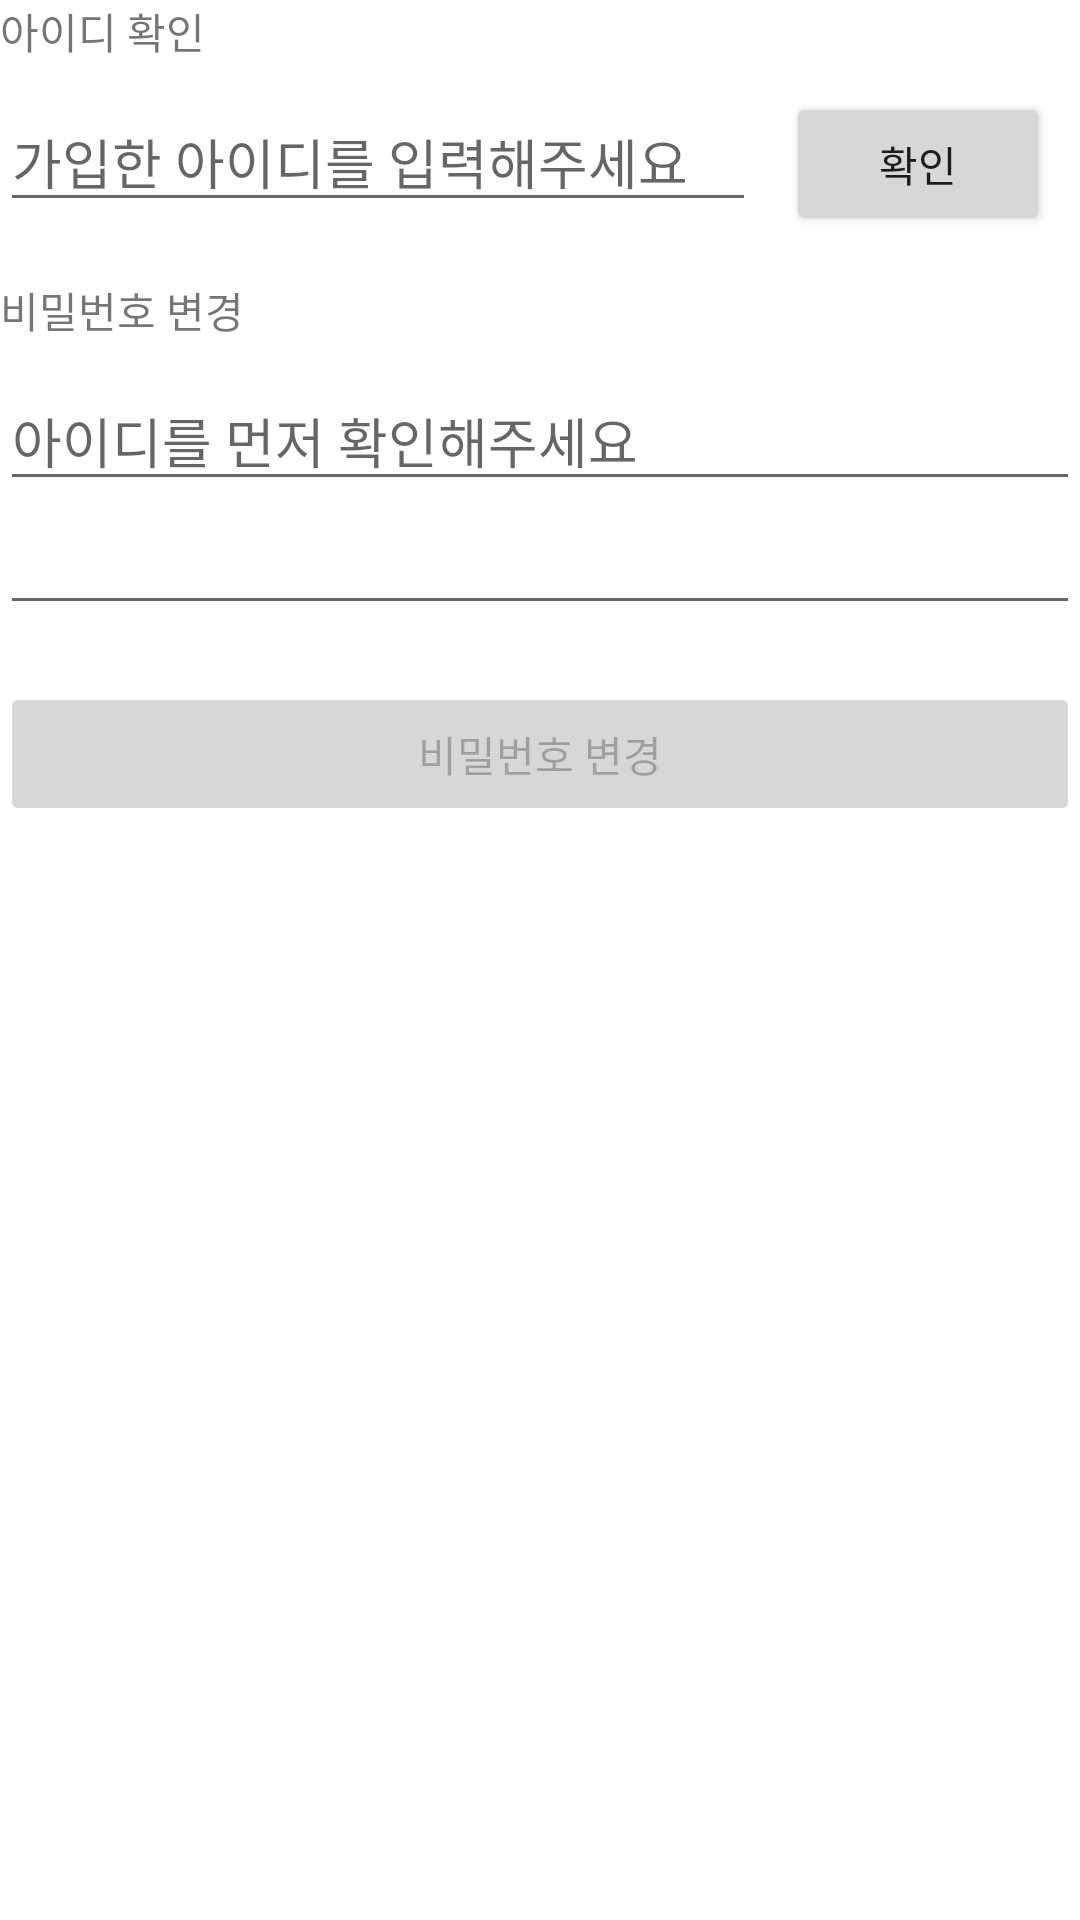

This screen was rendered from an Android layout file. Write that file and the resources it references.
<!-- AndroidManifest.xml: application theme Theme.TwinsAndroid -->
<!-- res/layout/fragment_find_password.xml -->
<?xml version="1.0" encoding="utf-8"?>
<layout xmlns:android="http://schemas.android.com/apk/res/android"
    xmlns:tools="http://schemas.android.com/tools"
    xmlns:app="http://schemas.android.com/apk/res-auto">

    <data>

    </data>

    <FrameLayout
        android:layout_width="match_parent"
        android:layout_height="match_parent"
        tools:context=".fragment.account.find.FindPasswordFragment">

        <androidx.constraintlayout.widget.ConstraintLayout
            android:layout_width="match_parent"
            android:layout_height="match_parent">

            <TextView
                android:id="@+id/find_username_usernameHead"
                android:layout_width="wrap_content"
                android:layout_height="wrap_content"
                android:text="아이디 확인"
                app:layout_constraintStart_toStartOf="parent"
                app:layout_constraintTop_toTopOf="parent" />

            <EditText
                android:id="@+id/find_password_username"
                android:layout_width="0dp"
                android:layout_height="wrap_content"
                android:layout_marginTop="10dp"
                android:hint="가입한 아이디를 입력해주세요"
                app:layout_constraintStart_toStartOf="parent"
                app:layout_constraintTop_toBottomOf="@+id/find_username_usernameHead"
                app:layout_constraintWidth_percent="0.7" />

            <Button
                android:id="@+id/find_password_usernameCheckButton"
                android:layout_width="wrap_content"
                android:layout_height="wrap_content"
                android:layout_marginStart="10dp"
                android:layout_marginTop="10dp"
                android:text="확인"
                app:layout_constraintStart_toEndOf="@+id/find_password_username"
                app:layout_constraintTop_toBottomOf="@+id/find_username_usernameHead" />

            <TextView
                android:id="@+id/find_password_usernameMsg"
                android:layout_width="wrap_content"
                android:layout_height="wrap_content"
                android:textColor="@color/twins_red"
                app:layout_constraintStart_toStartOf="@+id/find_password_username"
                app:layout_constraintTop_toBottomOf="@+id/find_password_username" />

            <TextView
                android:id="@+id/find_password_passwordHead"
                android:layout_width="wrap_content"
                android:layout_height="wrap_content"
                android:text="비밀번호 변경"
                app:layout_constraintStart_toStartOf="parent"
                app:layout_constraintTop_toBottomOf="@+id/find_password_usernameMsg" />


            <EditText
                android:id="@+id/find_password_passwordInput"
                android:layout_width="match_parent"
                android:layout_height="wrap_content"
                android:layout_marginTop="10dp"
                android:hint="아이디를 먼저 확인해주세요"
                app:layout_constraintStart_toStartOf="parent"
                app:layout_constraintTop_toBottomOf="@+id/find_password_passwordHead" />

            <EditText
                android:id="@+id/find_password_passwordConfirm"
                android:layout_width="match_parent"
                android:layout_height="wrap_content"
                app:layout_constraintStart_toStartOf="parent"
                app:layout_constraintTop_toBottomOf="@id/find_password_passwordInput" />

            <TextView
                android:id="@+id/find_password_passwordMsg"
                android:layout_width="wrap_content"
                android:layout_height="wrap_content"
                android:textColor="@color/twins_red"
                app:layout_constraintStart_toStartOf="parent"
                app:layout_constraintTop_toBottomOf="@id/find_password_passwordConfirm" />

            <Button
                android:id="@+id/find_password_changeButton"
                android:layout_width="match_parent"
                android:layout_height="wrap_content"
                android:enabled="false"
                android:text="비밀번호 변경"
                app:layout_constraintStart_toStartOf="parent"
                app:layout_constraintTop_toBottomOf="@id/find_password_passwordMsg"/>

        </androidx.constraintlayout.widget.ConstraintLayout>

    </FrameLayout>
</layout>
<!-- resources referenced by this layout -->
<resources>
  <color name="twins_red">#B32653</color>
  <style name="Theme.TwinsAndroid" parent="Theme.MaterialComponents.DayNight.DarkActionBar">
          
          <item name="colorPrimary">@color/twins_red</item>
          <item name="colorPrimaryVariant">@color/black</item>
          <item name="colorOnPrimary">@color/white</item>
          
          <item name="colorSecondary">@color/teal_200</item>
          <item name="colorSecondaryVariant">@color/teal_700</item>
          <item name="colorOnSecondary">@color/black</item>
          
          <item name="android:statusBarColor">?attr/colorPrimaryVariant</item>
          
  
          
          <item name="windowNoTitle">true</item>
          
          <item name="android:windowFullscreen">false</item>
      </style>
  <color name="black">#FF000000</color>
  <color name="white">#FFFFFFFF</color>
  <color name="teal_200">#FF03DAC5</color>
  <color name="teal_700">#FF018786</color>
</resources>
